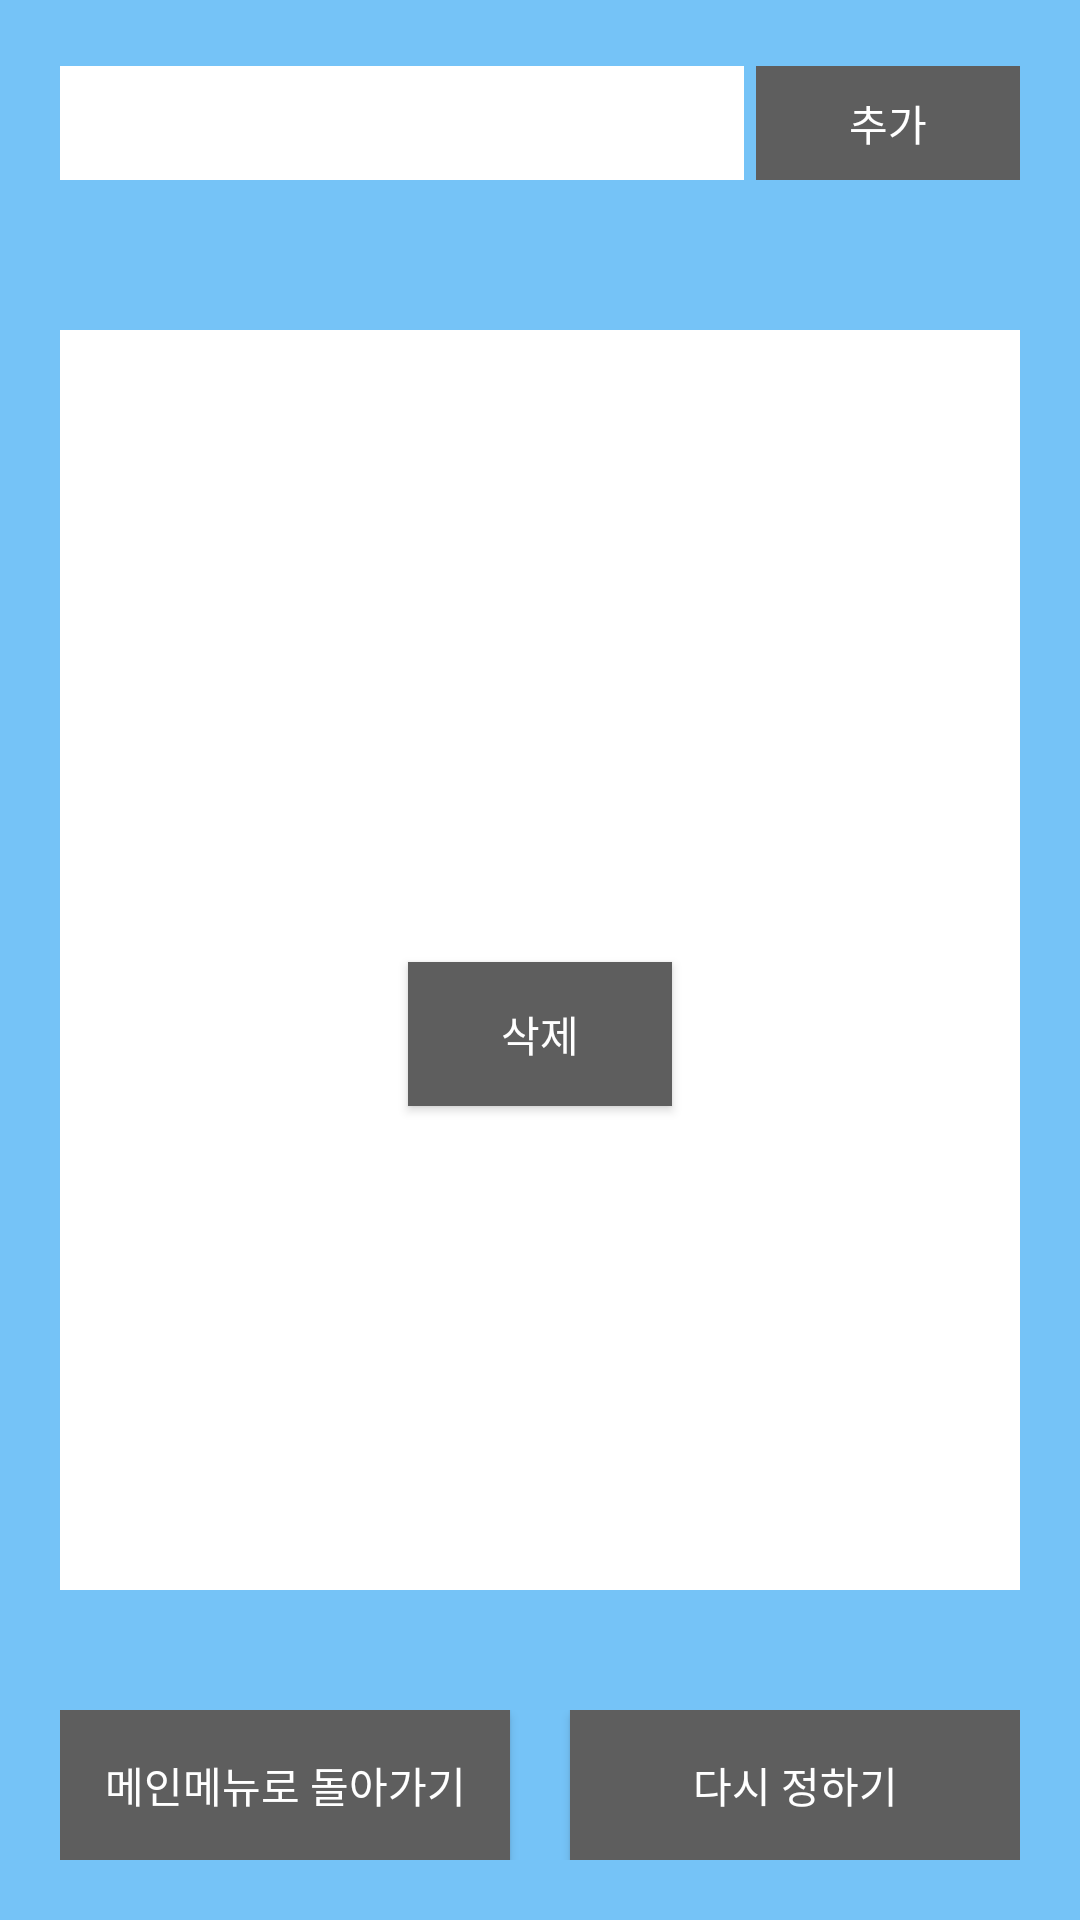

This screen was rendered from an Android layout file. Write that file and the resources it references.
<!-- AndroidManifest.xml: application theme AppTheme -->
<!-- res/layout/activity_result.xml -->
<?xml version="1.0" encoding="utf-8"?>
<RelativeLayout xmlns:android="http://schemas.android.com/apk/res/android"
    xmlns:tools="http://schemas.android.com/tools"
    android:layout_width="match_parent"
    android:layout_height="match_parent"
    android:orientation="vertical"
    android:background="#75c3f7"
    tools:context=".ResultView">

    <LinearLayout
        android:id="@+id/layout_1"
        android:layout_width="match_parent"
        android:layout_height="50dp"
        android:layout_marginTop="20dp"
        android:layout_marginBottom="20dp"
        android:layout_marginLeft="20dp"
        android:layout_marginRight="20dp"
        android:orientation="horizontal"
        android:layout_alignParentTop="true">

        <EditText
            android:id="@+id/inputText"
            android:layout_width="wrap_content"
            android:layout_height="38dp"
            android:layout_marginTop="2dp"
            android:layout_marginRight="2dp"
            android:layout_weight="3"
            android:background="#ffffff"
            android:ems="10" />

        <LinearLayout
            android:layout_width="wrap_content"
            android:layout_height="38dp"
            android:layout_marginTop="2dp"
            android:layout_marginLeft="2dp"
            android:background="#ffffff">

            <Button
                android:id="@+id/btn_add_text"
                android:layout_width="wrap_content"
                android:layout_height="38dp"
                android:layout_weight="1"
                android:background="#5e5e5e"
                android:text="추가"
                android:textColor="@android:color/background_light" />

        </LinearLayout>

    </LinearLayout>


    <LinearLayout
        android:layout_width="match_parent"
        android:layout_height="wrap_content"
        android:layout_above="@+id/layout_2"
        android:layout_below="@id/layout_1"
        android:layout_centerInParent="true"
        android:layout_marginBottom="20dp"
        android:layout_marginLeft="20dp"
        android:layout_marginRight="20dp"
        android:layout_marginTop="20dp"
        android:orientation="vertical"
        android:background="#ffffff"
        android:gravity="center_horizontal|center_vertical">

        <TextView
            android:id="@+id/resultView"
            android:layout_width="match_parent"
            android:layout_height="wrap_content"
            android:gravity="center_horizontal|center_vertical"
            android:textAppearance="?android:attr/textAppearanceLarge" />

        <Button
            android:id="@+id/delete"
            android:layout_width="wrap_content"
            android:layout_height="wrap_content"
            android:layout_marginTop="20dp"
            android:background="#5e5e5e"
            android:text="삭제"
            android:onClick="onClickedDelete"
            android:textColor="@android:color/background_light"/>

    </LinearLayout>


    <LinearLayout
        android:id="@+id/layout_2"
        android:layout_width="match_parent"
        android:layout_height="50dp"
        android:layout_marginTop="20dp"
        android:layout_marginBottom="20dp"
        android:layout_marginLeft="20dp"
        android:layout_marginRight="20dp"
        android:orientation="horizontal"
        android:layout_alignParentBottom="true">

        <Button
            android:id="@+id/returnTo"
            android:layout_width="0dp"
            android:layout_height="match_parent"
            android:layout_weight="1"
            android:layout_marginRight="10dp"
            android:background="#5e5e5e"
            android:textColor="@android:color/background_light"
            android:onClick="onClickedReturn"
            android:text="메인메뉴로 돌아가기" />

        <Button
            android:id="@+id/retry"
            android:layout_width="0dp"
            android:layout_height="match_parent"
            android:layout_weight="1"
            android:layout_marginLeft="10dp"
            android:background="#5e5e5e"
            android:textColor="@android:color/background_light"
            android:onClick="onClickedRetry"
            android:text="다시 정하기" />

    </LinearLayout>

</RelativeLayout>
<!-- resources referenced by this layout -->
<resources>
  <style name="AppTheme" parent="Theme.AppCompat.Light.DarkActionBar">
          
          <item name="colorPrimary">#3498db</item>
          <item name="colorPrimaryDark">@color/colorPrimaryDark</item>
          <item name="colorAccent">@color/colorAccent</item>
          
          <item name="windowNoTitle">false</item>
      </style>
  <!-- not gathered from this repository: default colours our renderer supplied (Android Studio template values) -->
  <color name="colorPrimaryDark">#FF3700B3</color>
  <color name="colorAccent">#FF03DAC5</color>
</resources>
